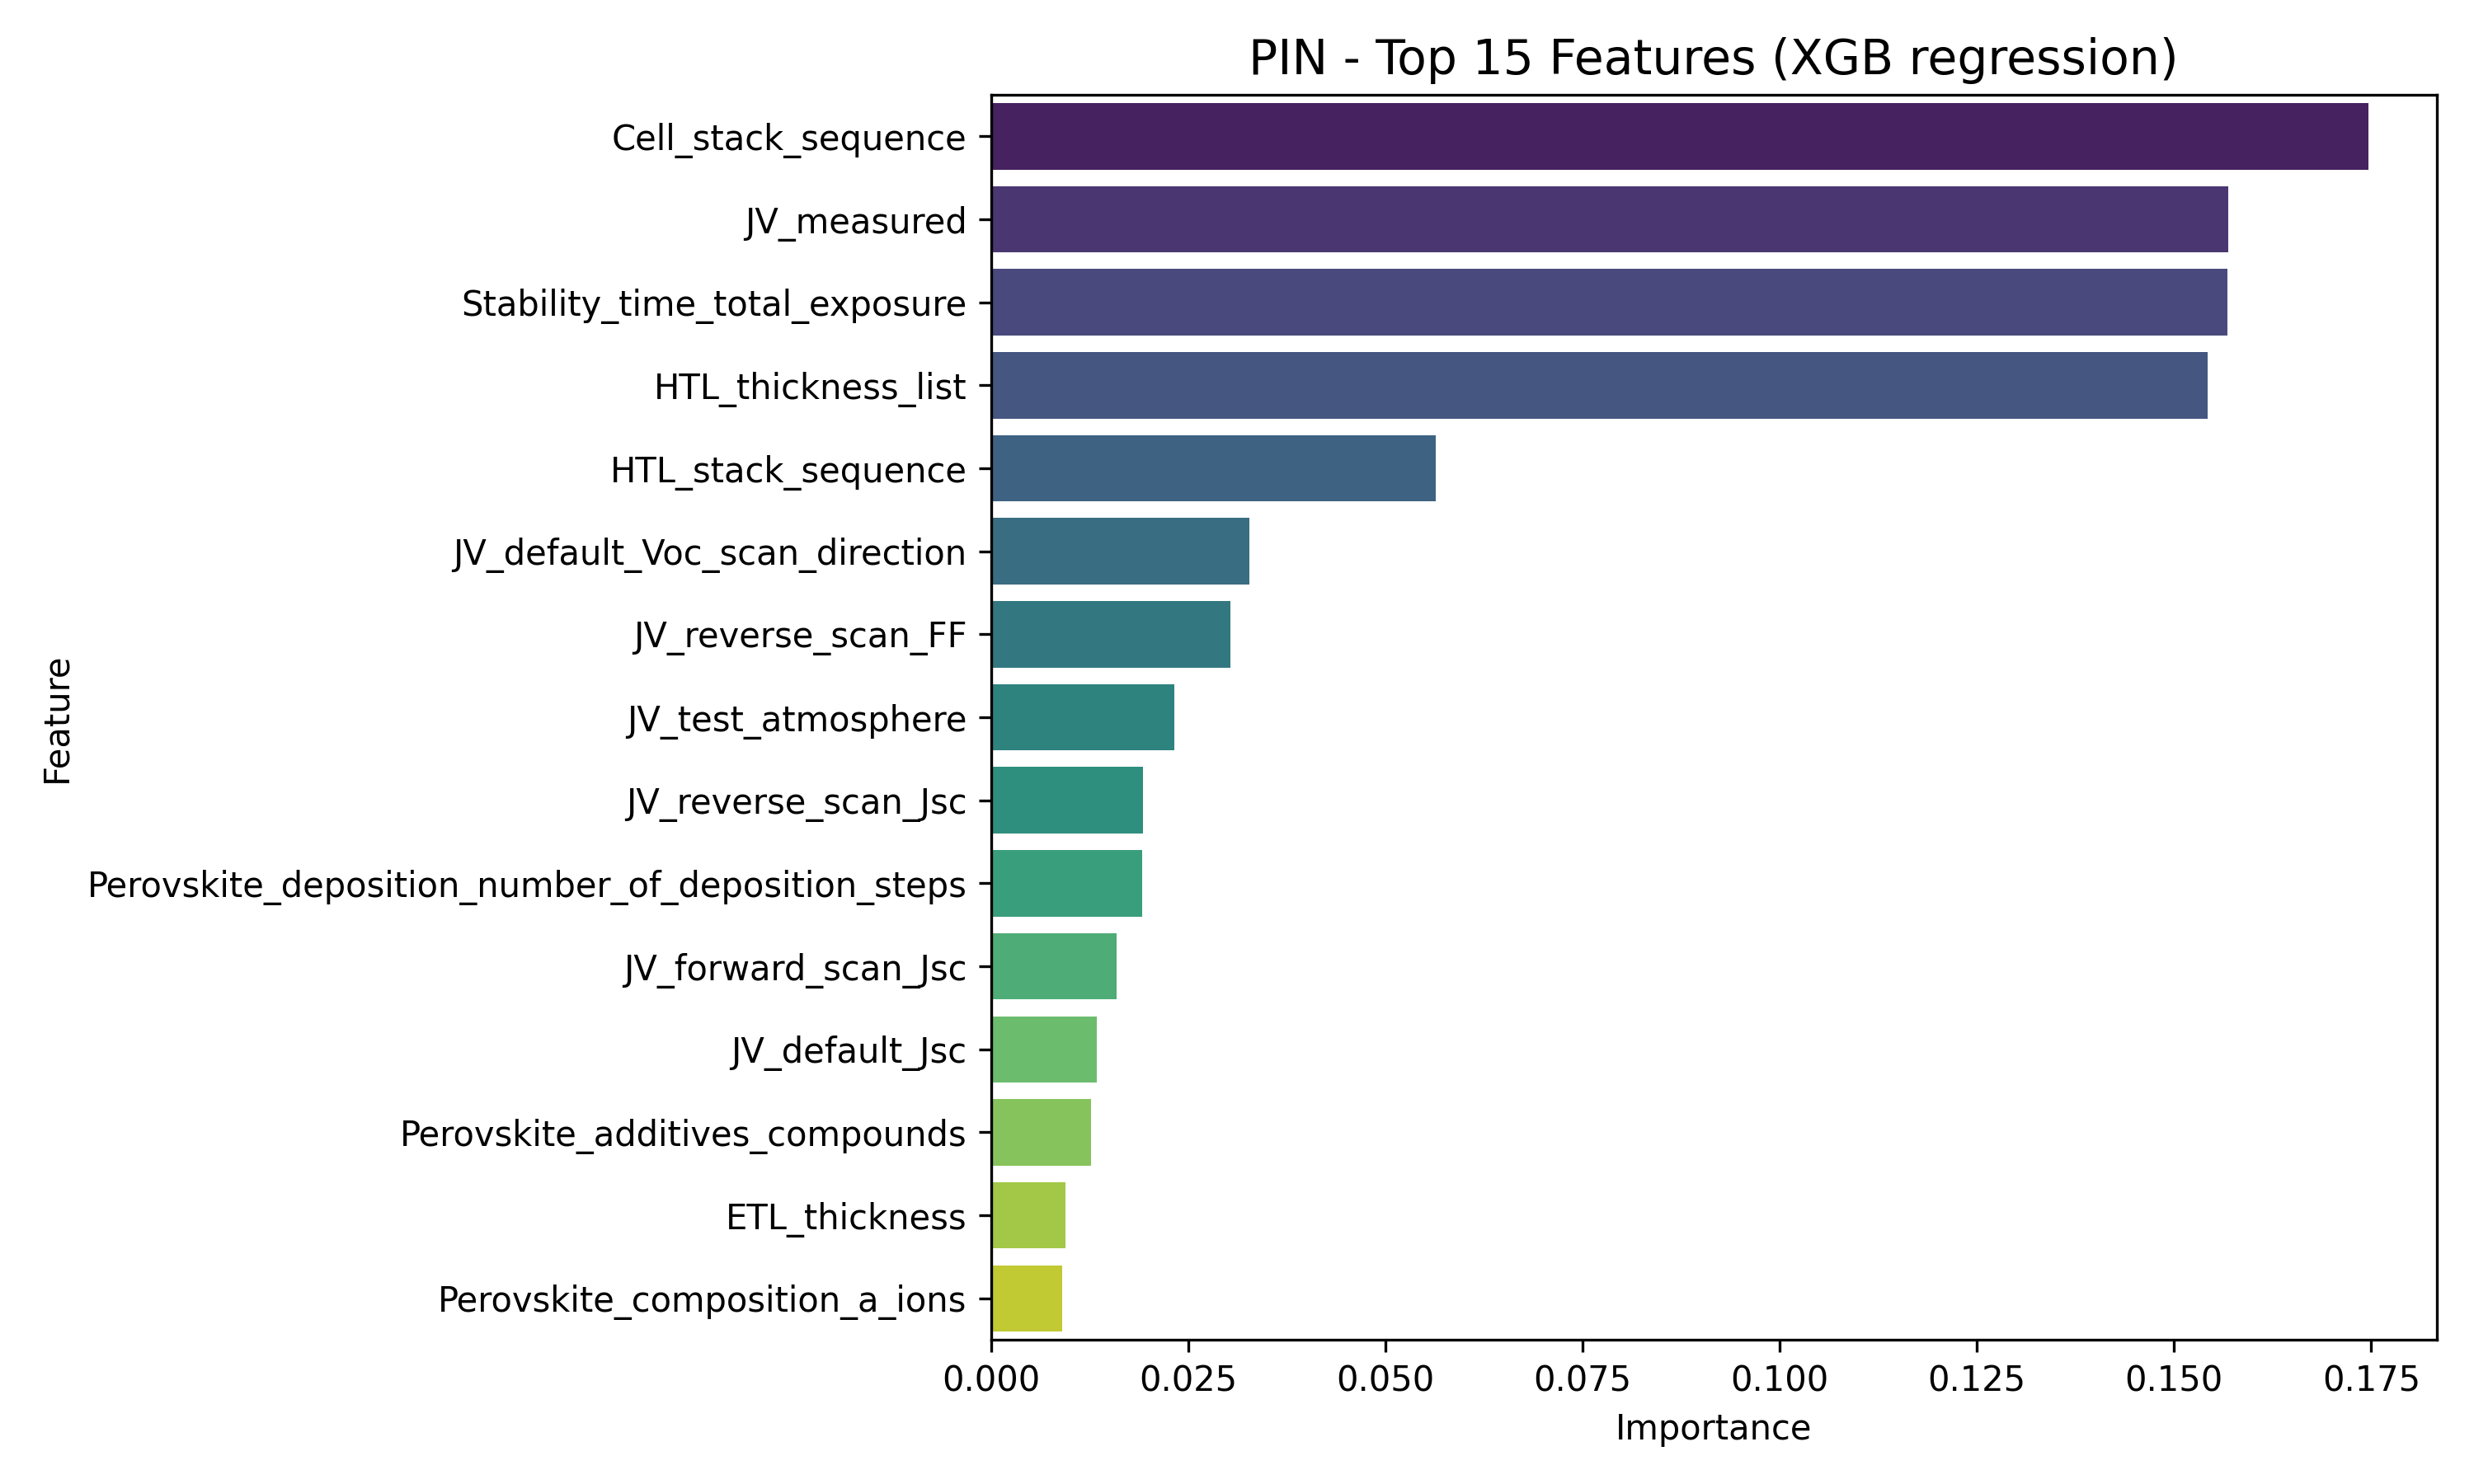

The file beside this chart, header and first rows:
Feature, Importance
Cell_stack_sequence, 0.1746
JV_measured, 0.1569
Stability_time_total_exposure, 0.1568
HTL_thickness_list, 0.1543
HTL_stack_sequence, 0.05637
JV_default_Voc_scan_direction, 0.03281
JV_reverse_scan_FF, 0.03041
JV_test_atmosphere, 0.02325
JV_reverse_scan_Jsc, 0.01933
Perovskite_deposition_number_of_depositi…, 0.0192
JV_forward_scan_Jsc, 0.01589
JV_default_Jsc, 0.01345
Perovskite_additives_compounds, 0.01271
ETL_thickness, 0.009427
Perovskite_composition_a_ions, 0.009033
JV_reverse_scan_Voc, 0.008905
Perovskite_deposition_solvents, 0.008867
Perovskite_composition_long_form, 0.007723
Perovskite_deposition_quenching_induced_…, 0.007614
JV_default_PCE_scan_direction, 0.00663
Perovskite_deposition_solvents_mixing_ra…, 0.006518
Perovskite_deposition_thermal_annealing_…, 0.006029
Perovskite_band_gap_estimation_basis, 0.004387
JV_default_PCE, 0.004319
JV_scan_speed, 0.003576
Cell_area_measured, 0.003435
Perovskite_composition_leadfree, 0.003431
JV_reverse_scan_PCE, 0.003375
Perovskite_composition_a_ions_coefficien…, 0.003339
Perovskite_deposition_solvent_annealing, 0.003124
Perovskite_band_gap, 0.002913
JV_forward_scan_FF, 0.002901
JV_average_over_n_number_of_cells, 0.002873
Perovskite_composition_short_form, 0.00251
HTL_deposition_procedure, 0.002461
Backcontact_stack_sequence, 0.00198
JV_hysteresis_index, 0.001776
JV_default_Voc, 0.001462
JV_default_FF_scan_direction, 0.00139
Perovskite_deposition_thermal_annealing_…, 0.001366
Stability_relative_humidity_average_valu…, 0.001341
Perovskite_thickness, 0.001292
Perovskite_composition_c_ions_coefficien…, 0.001214
Backcontact_thickness_list, 0.001111
Backcontact_deposition_procedure, 0.001087
Perovskite_deposition_quenching_media, 0.00102
Substrate_stack_sequence, 0.0007854
JV_forward_scan_Voc, 0.0007466
Perovskite_deposition_synthesis_atmosphe…, 0.0007212
ETL_stack_sequence, 0.0005994
ETL_deposition_procedure, 0.0005182
Perovskite_deposition_procedure, 0.0004881
Encapsulation, 0.000457
JV_default_FF, 0.0003428
Perovskite_dimension_2D, 0.0002912
JV_forward_scan_PCE, 0.0001876
JV_light_spectra, 9.457725e-05
Perovskite_band_gap_graded, 8.758429e-05
Perovskite_deposition_aggregation_state_…, 6.385203e-05
Perovskite_dimension_3D_with_2D_capping_…, 6.202547e-05
... 23 more rows
